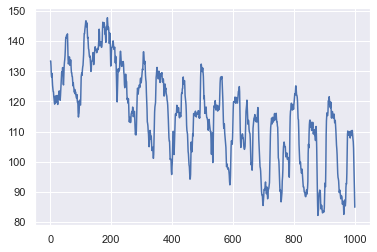

Values plotted in this chart, from the file beside it:
Channel              :, CH1
Frequency            :, ?
Period               :, ?
PK-PK                :, 87.89mV
Probe attenuation    :, 10X
Voltage per ADC value:, 0.122070mV
Time interval        :, 400.00000us
index, CH1_Voltage(mV)
1, 134.8
2, 134.8
3, 136.7
4, 134.8
5, 134.8
6, 134.8
7, 134.8
8, 136.7
9, 134.8
10, 134.8
11, 136.7
12, 134.8
13, 134.8
14, 134.8
15, 134.8
16, 132.8
17, 132.8
18, 134.8
19, 132.8
20, 134.8
21, 130.9
22, 134.8
23, 132.8
24, 130.9
25, 132.8
26, 130.9
27, 130.9
28, 130.9
29, 130.9
30, 130.9
31, 130.9
32, 130.9
33, 130.9
34, 130.9
35, 130.9
36, 130.9
37, 130.9
38, 130.9
39, 115.2
40, 130.9
41, 128.9
42, 132.8
43, 130.9
44, 130.9
45, 130.9
46, 130.9
47, 130.9
48, 130.9
49, 130.9
50, 130.9
51, 130.9
52, 130.9
53, 130.9
... 9,947 more rows
